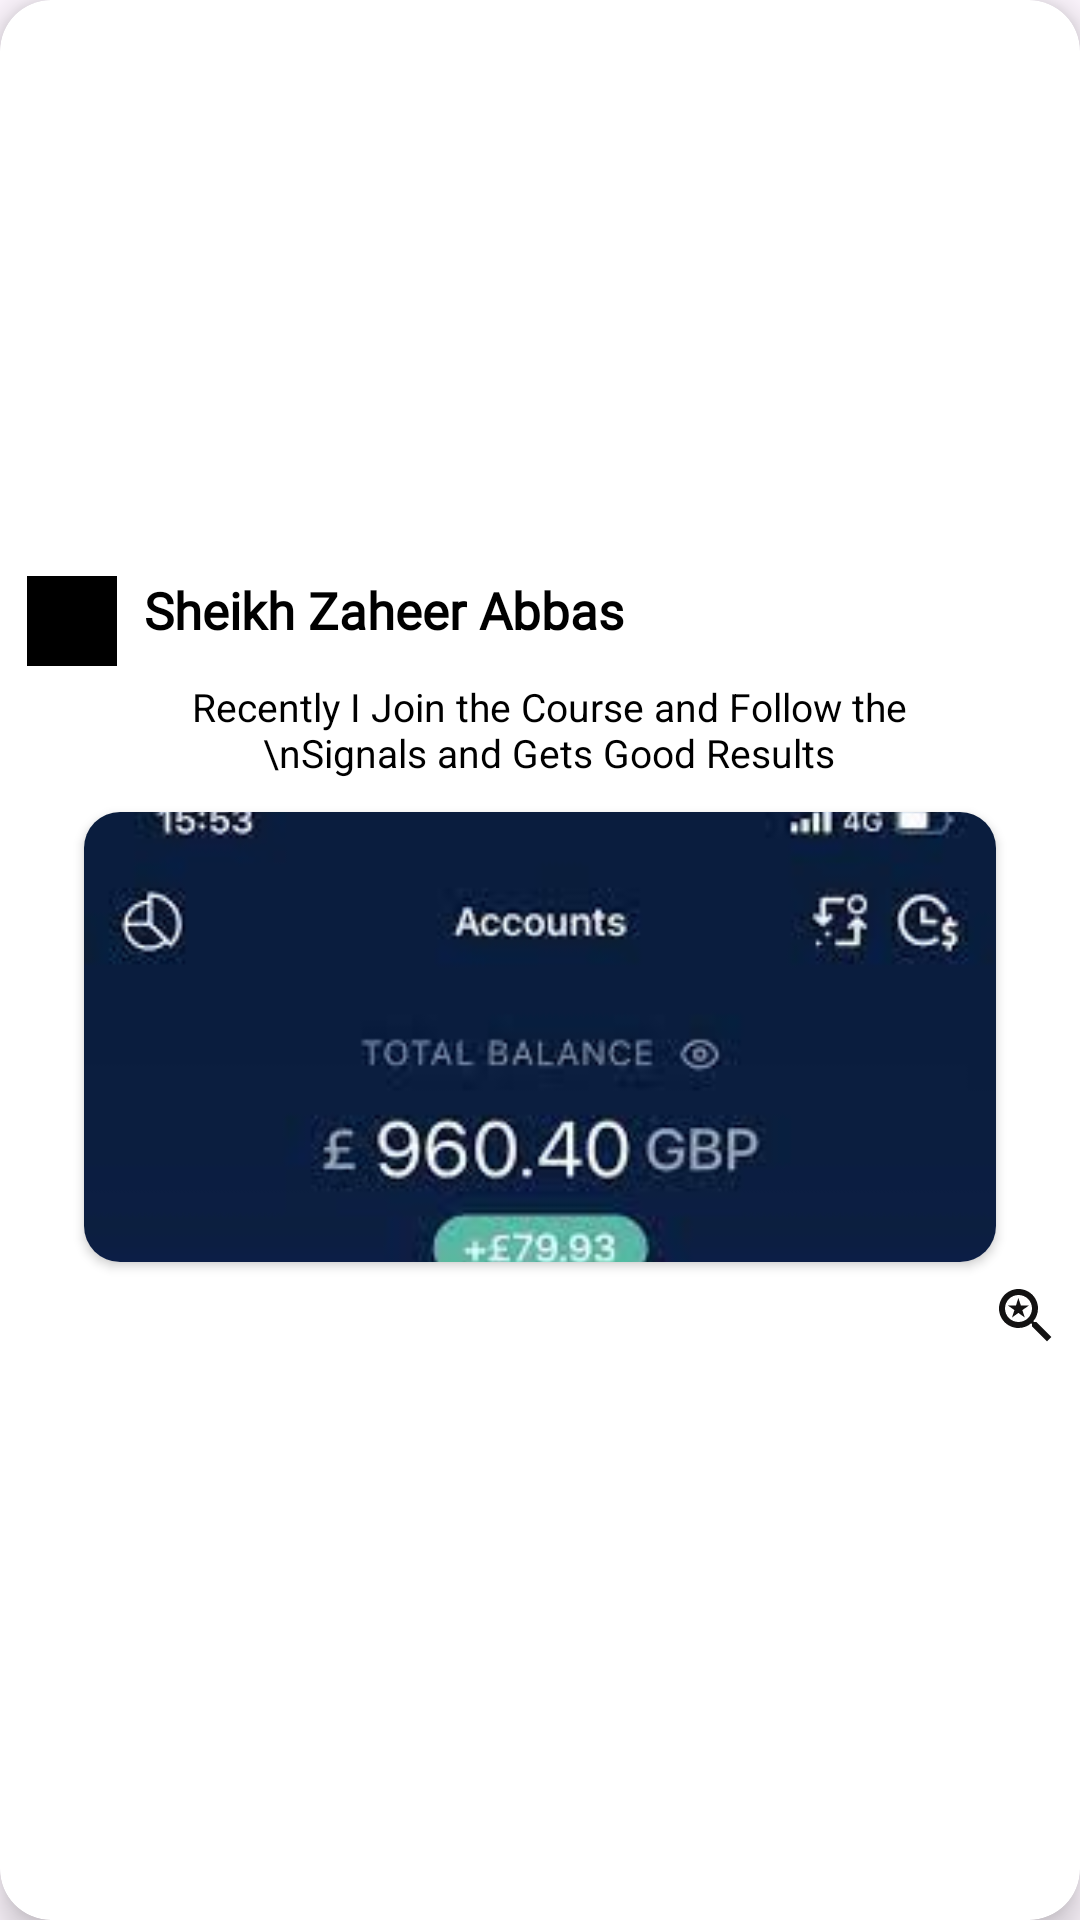

Write the Android layout XML for this screen, with the resource values it uses.
<!-- AndroidManifest.xml: application theme Theme.SelfMadeMarkeet -->
<!-- res/layout/community_item.xml -->
<?xml version="1.0" encoding="utf-8"?>
<androidx.cardview.widget.CardView
        android:layout_width="wrap_content"
        android:layout_height="wrap_content"
        xmlns:android="http://schemas.android.com/apk/res/android"
        xmlns:app="http://schemas.android.com/apk/res-auto"
    android:layout_marginHorizontal="35dp"
        app:cardCornerRadius="17dp"
        app:cardElevation="7dp"
    android:layout_marginVertical="10dp"

    android:layout_centerInParent="true">

    <RelativeLayout
        android:layout_width="match_parent"
        android:layout_gravity="center"
        android:layout_height="wrap_content">

        <de.hdodenhof.circleimageview.CircleImageView
            android:id="@+id/profile_image"
            android:layout_width="30dp"
            android:layout_height="30dp"
            android:layout_alignParentStart="true"
           android:layout_margin="9dp"
            android:backgroundTint="@color/black"
            android:src="@drawable/img_4" />


        <TextView
            android:id="@+id/username"
            android:layout_width="wrap_content"
            android:layout_height="wrap_content"
           android:layout_marginTop="9dp"
            android:layout_marginBottom="9dp"
            android:textColor="@color/black"
            android:layout_toEndOf="@id/profile_image"
            android:layout_alignParentTop="true"

            android:layout_toRightOf="@id/profile_image"
            android:fontFamily="@font/productsansbold"
            android:text="Sheikh Zaheer Abbas"
            android:textSize="17sp"
            android:textStyle="bold" />

        <TextView
            android:id="@+id/description"
            android:layout_width="wrap_content"
            android:layout_height="wrap_content"
            android:layout_marginTop="3dp"
            android:layout_marginBottom="8dp"
            android:gravity="center"
           android:paddingStart="6dp"
            android:textColor="@color/black"
            android:layout_below="@+id/username"
            android:textSize="13sp"

            android:layout_marginHorizontal="30dp"
            android:text="Recently I Join the Course and Follow the \nSignals and Gets Good Results"
        />

        <androidx.cardview.widget.CardView
            android:layout_width="match_parent"
            android:layout_height="150dp"
            android:elevation="10dp"
            android:id="@+id/dez"
            app:cardCornerRadius="12dp"
            android:layout_marginTop="3dp"
            android:layout_marginHorizontal="28dp"
            android:layout_below="@id/description"
            >
            <ImageView
                android:id="@+id/account_image"
                android:layout_width="match_parent"
                android:layout_height="match_parent"
                android:scaleType="centerCrop"
                android:src="@drawable/img_6" />

        </androidx.cardview.widget.CardView>


        <ImageView
            android:id="@+id/zoomBtn"
            android:layout_width="wrap_content"
            android:layout_height="wrap_content"
            android:src="@drawable/baseline_saved_search_24"
            android:layout_alignParentEnd="true"
          android:layout_below="@+id/dez"
            android:padding="6dp"/>
    </RelativeLayout>

</androidx.cardview.widget.CardView>
<!-- resources referenced by this layout -->
<resources>
  <color name="black">#FF000000</color>
  <!-- drawable baseline_saved_search_24 (drawable) -->
  <vector xmlns:android="http://schemas.android.com/apk/res/android" android:height="24dp" android:tint="#131212" android:viewportHeight="24" android:viewportWidth="24" android:width="24dp">
        
      <path android:fillColor="@android:color/white" android:pathData="M15.5,14h-0.79l-0.28,-0.27C15.41,12.59 16,11.11 16,9.5 16,5.91 13.09,3 9.5,3S3,5.91 3,9.5 5.91,16 9.5,16c1.61,0 3.09,-0.59 4.23,-1.57l0.27,0.28v0.79l5,4.99L20.49,19l-4.99,-5zM9.5,14C7.01,14 5,11.99 5,9.5S7.01,5 9.5,5 14,7.01 14,9.5 11.99,14 9.5,14zM7.33,12.5l2.14,-1.53 2.14,1.53 -0.83,-2.46 2.15,-1.5h-2.62L9.47,6l-0.84,2.54L6,8.54l2.14,1.49z"/>
      
  </vector>
  <!-- drawable img_4: png bitmap (drawable, 97214 bytes) -->
  <!-- drawable img_6: png bitmap (drawable, 32841 bytes) -->
  <style name="Theme.SelfMadeMarkeet" parent="Base.Theme.SelfMadeMarkeet" />
  
  
      ```
  <style name="Base.Theme.SelfMadeMarkeet" parent="Theme.Material3.Light.NoActionBar">
          
          <item name="colorPrimary">@color/Primary_color</item>
      </style>
  <color name="Primary_color">#185ED2</color>
</resources>
